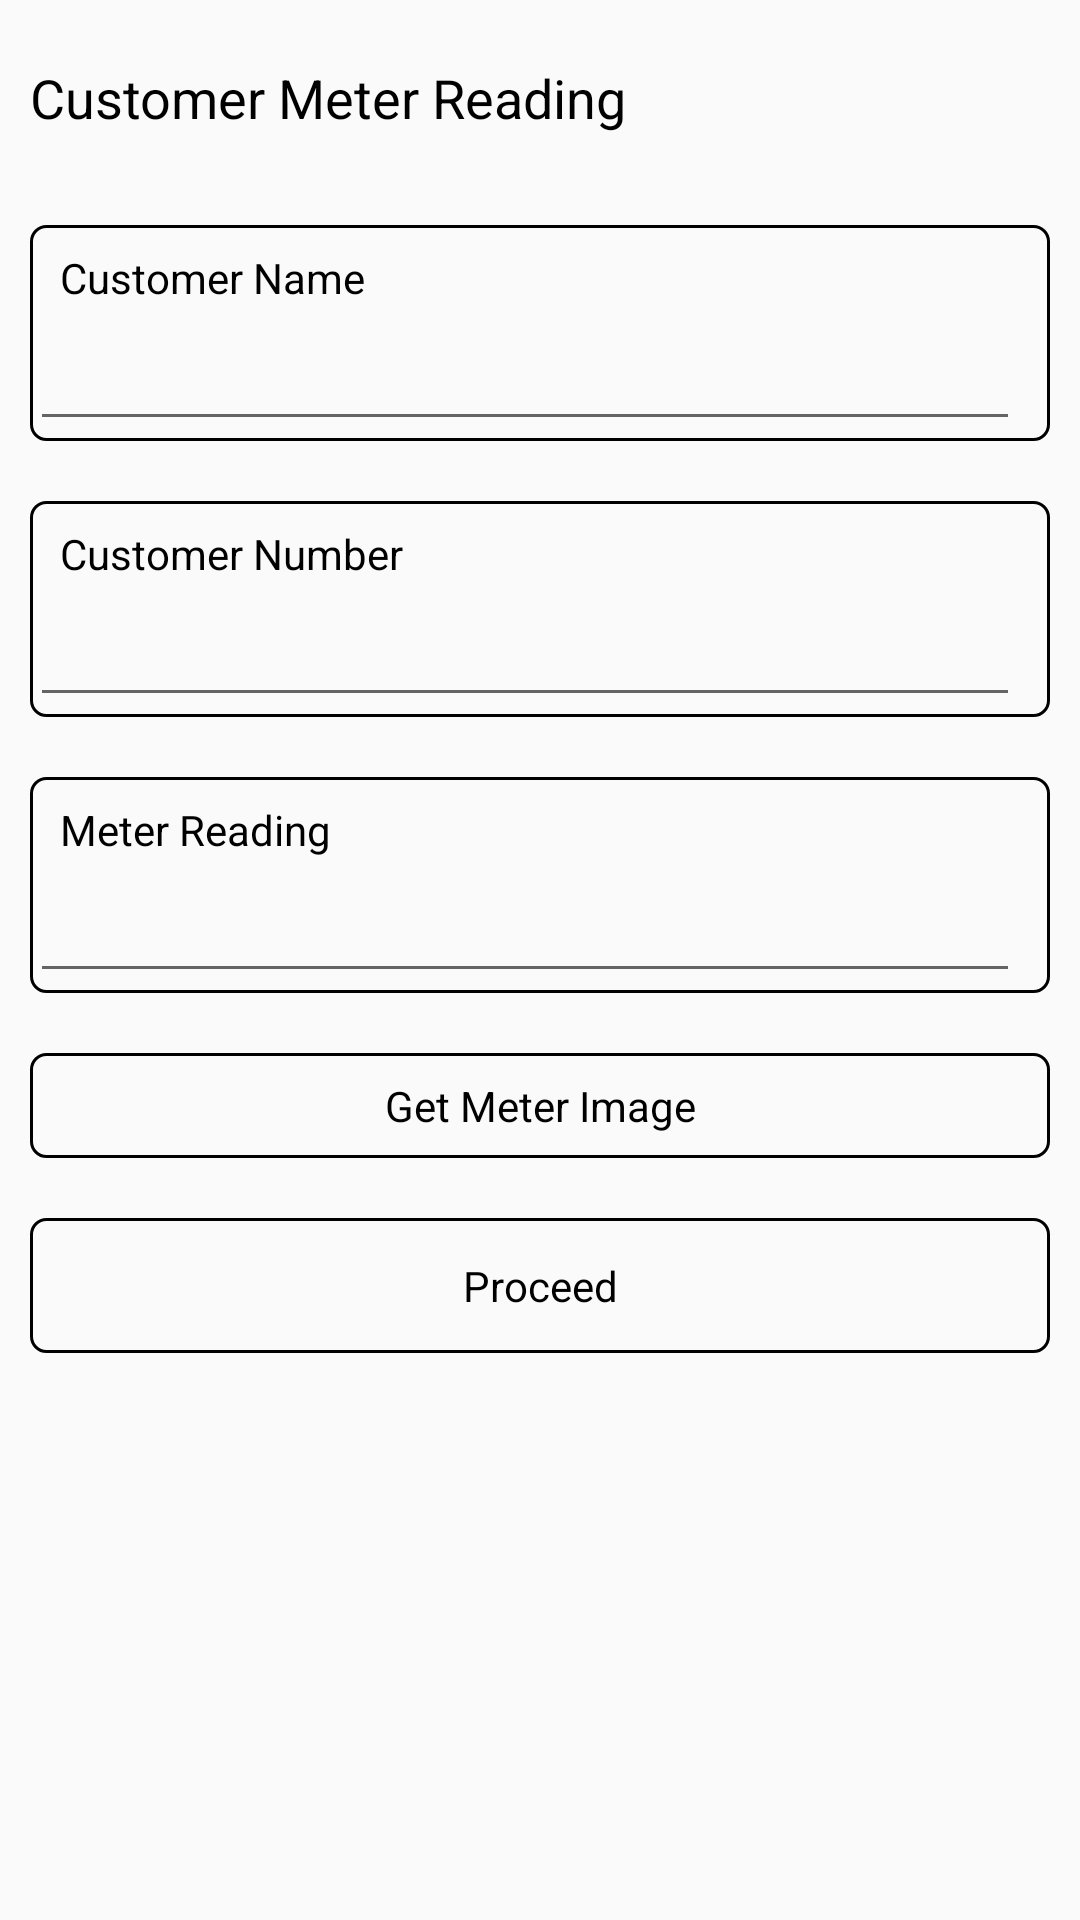

Produce the Android XML layout that renders to this screen, including the resource entries it uses.
<!-- AndroidManifest.xml: application theme Theme.EarthViewApplication -->
<!-- res/layout/activity_customer_meter_reading.xml -->
<?xml version="1.0" encoding="utf-8"?>
<ScrollView
    xmlns:android="http://schemas.android.com/apk/res/android"
    xmlns:app="http://schemas.android.com/apk/res-auto"
    xmlns:tools="http://schemas.android.com/tools"
    android:layout_width="match_parent"
    android:layout_height="match_parent"
    android:fillViewport="true"
    tools:context=".customerinfor.CustomerMeterReading">

    <LinearLayout
        android:layout_width="match_parent"
        android:layout_height="match_parent"
        android:orientation="vertical">

        <LinearLayout
            android:layout_margin="10dp"
            android:layout_marginTop="30dp"
            android:layout_width="match_parent"
            android:layout_height="wrap_content"
            android:orientation="vertical">

            <TextView
                android:text="Customer Meter Reading"
                android:id="@+id/testEditText"
                android:layout_width="match_parent"
                android:layout_height="@dimen/edt_width"
                android:gravity="center_vertical"
                android:textColor="@color/black"
                android:textSize="18dp" />

        </LinearLayout>


        <LinearLayout
            android:layout_margin="10dp"
            android:layout_marginTop="30dp"
            android:layout_width="match_parent"
            android:layout_height="wrap_content"
            android:background="@drawable/txbox_bg"
            android:orientation="vertical">

            <TextView
                android:textColor="@color/black"
                android:layout_width="match_parent"
                android:layout_height="wrap_content"
                android:layout_marginLeft="10dp"
                android:layout_marginTop="8dp"
                android:text="Customer Name" />


            <EditText
                android:layout_marginRight="10dp"
                android:id="@+id/edCustomerName"
                android:layout_width="match_parent"
                android:layout_height="@dimen/edt_width"
                android:gravity="center_vertical"
                android:paddingLeft="15dp"
                android:textColor="@color/black"
                android:textSize="18dp" />

        </LinearLayout>

        <LinearLayout
            android:layout_margin="10dp"
            android:layout_marginTop="30dp"
            android:layout_width="match_parent"
            android:layout_height="wrap_content"
            android:background="@drawable/txbox_bg"
            android:orientation="vertical">

            <TextView
                android:textColor="@color/black"
                android:layout_width="match_parent"
                android:layout_height="wrap_content"
                android:layout_marginLeft="10dp"
                android:layout_marginTop="8dp"
                android:text="Customer Number" />


            <EditText
                android:layout_marginRight="10dp"
                android:id="@+id/edCustomerNumber"
                android:layout_width="match_parent"
                android:layout_height="@dimen/edt_width"
                android:gravity="center_vertical"
                android:paddingLeft="15dp"
                android:textColor="@color/black"
                android:textSize="18dp" />

        </LinearLayout>

        <LinearLayout
            android:layout_margin="10dp"
            android:layout_marginTop="30dp"
            android:layout_width="match_parent"
            android:layout_height="wrap_content"
            android:background="@drawable/txbox_bg"
            android:orientation="vertical">

            <TextView
                android:textColor="@color/black"
                android:layout_width="match_parent"
                android:layout_height="wrap_content"
                android:layout_marginLeft="10dp"
                android:layout_marginTop="8dp"
                android:text="Meter Reading" />


            <EditText
                android:layout_marginRight="10dp"
                android:id="@+id/edMeterReading"
                android:layout_width="match_parent"
                android:layout_height="@dimen/edt_width"
                android:gravity="center_vertical"
                android:paddingLeft="15dp"
                android:textColor="@color/black"
                android:textSize="18dp" />

        </LinearLayout>


        <ImageView
            android:visibility="gone"
            android:layout_margin="10dp"
            android:id="@+id/ivMeterImage"
            android:layout_width="match_parent"
            android:layout_height="135dp"
            android:contentDescription="Meter Image"
            android:scaleType="fitXY" />

        <TextView
            android:id="@+id/btGetImage"
            android:gravity="center"
            android:text="Get Meter Image"
            android:textAlignment="center"
            android:background="@drawable/txbox_bg"
            android:textColor="@color/black"
            android:layout_margin="10dp"
            android:layout_width="match_parent"
            android:layout_height="35dp"/>

        <TextView
            android:id="@+id/btProceed"
            android:gravity="center"
            android:text="Proceed"
            android:textAlignment="center"
            android:background="@drawable/txbox_bg"
            android:textColor="@color/black"
            android:layout_margin="10dp"
            android:layout_width="match_parent"
            android:layout_height="45dp"/>

    </LinearLayout>

</ScrollView>
<!-- resources referenced by this layout -->
<resources>
  <dimen name="edt_width">45dp</dimen>
  <!-- drawable txbox_bg (drawable) -->
  <?xml version="1.0" encoding="utf-8"?>
  <shape xmlns:android="http://schemas.android.com/apk/res/android">
  
      <stroke
          android:width="1dp"
          android:color="@color/black" />
      <corners
          android:topLeftRadius="5dp"
          android:topRightRadius="5dp"
          android:bottomLeftRadius="5dp"
          android:bottomRightRadius="5dp"/>
  
  </shape>
  <style name="Theme.EarthViewApplication" parent="Theme.AppCompat.Light.NoActionBar">
          
          <item name="colorPrimary">@color/purple_500</item>
          <item name="colorPrimaryVariant">@color/purple_700</item>
          <item name="colorOnPrimary">@color/white</item>
          
          <item name="colorSecondary">@color/teal_200</item>
          <item name="colorSecondaryVariant">@color/teal_700</item>
          <item name="colorOnSecondary">@color/black</item>
          
          <item name="android:statusBarColor">?attr/colorPrimaryVariant</item>
          
      </style>
  <!-- not gathered from this repository: default colours our renderer supplied (Android Studio template values) -->
  <color name="purple_500">#FF6200EE</color>
  <color name="purple_700">#FF3700B3</color>
  <color name="teal_200">#FF03DAC5</color>
  <color name="teal_700">#FF018786</color>
  <color name="black">#FF000000</color>
  <color name="white">#FFFFFFFF</color>
</resources>
